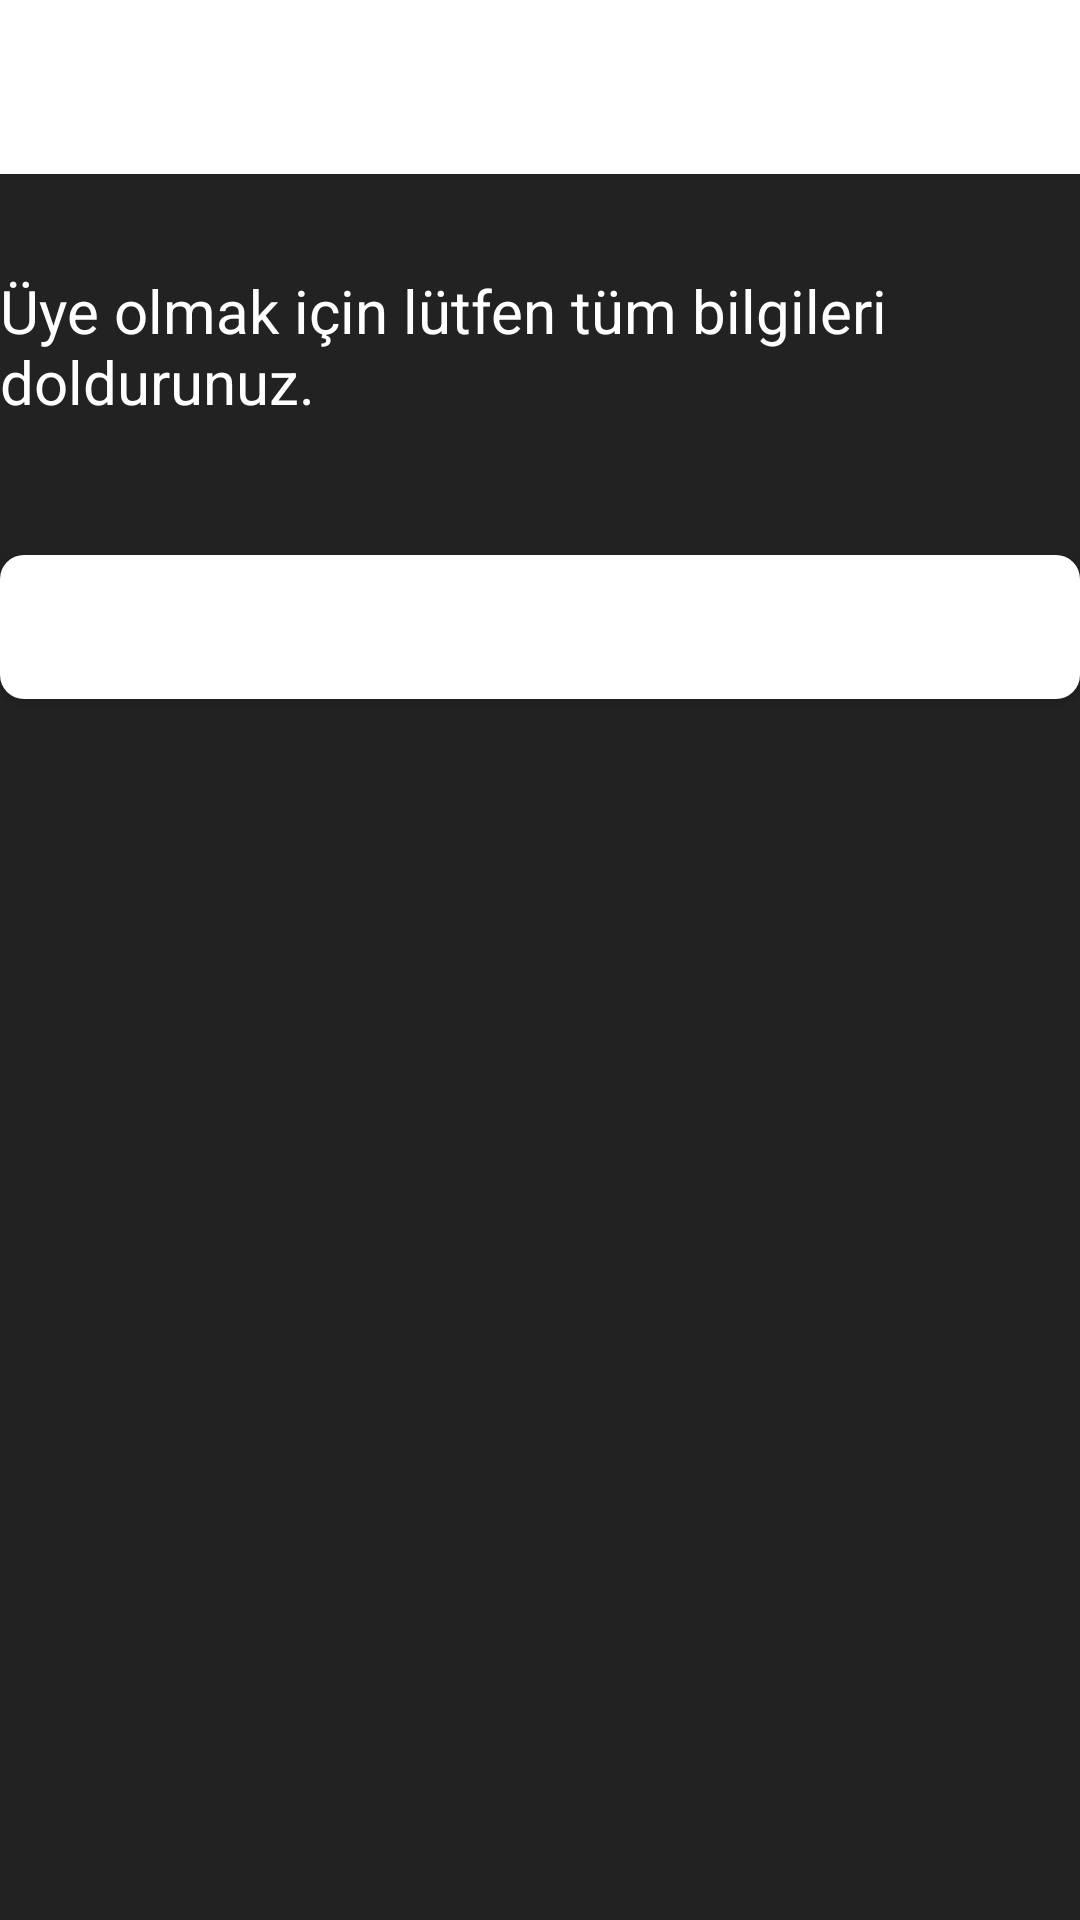

Layout XML and referenced resources for this Android screen:
<!-- AndroidManifest.xml: application theme Theme.Github_prof -->
<!-- res/layout/activity_hosgeldiniz.xml -->
<?xml version="1.0" encoding="utf-8"?>
<RelativeLayout xmlns:android="http://schemas.android.com/apk/res/android"
    xmlns:app="http://schemas.android.com/apk/res-auto"
    xmlns:tools="http://schemas.android.com/tools"
    android:layout_width="match_parent"
    android:layout_height="match_parent"
    tools:context=".bilgialimi.hosgeldiniz"
    android:background="@color/siyah">


    <TextView
        android:layout_width="match_parent"
        android:layout_height="58dp"
        android:background="@color/buton"
        android:gravity="center"
        android:text="Hoşgeldiniz"
        android:textColor="@color/text_beyaz"
        android:textSize="30dp"
        android:textStyle="bold"


        />


    <TextView
        android:layout_width="match_parent"
        android:layout_height="wrap_content"
        android:layout_alignParentStart="true"
        android:layout_alignParentTop="true"
        android:textSize="20dp"

        android:layout_marginTop="90dp"
        android:text="Üye olmak için lütfen tüm bilgileri doldurunuz."
        android:textColor="@color/text_beyaz" />


    <Button
        android:layout_width="match_parent"
        android:layout_height="wrap_content"
        android:layout_alignParentStart="true"
android:id="@+id/ileri_button"
android:background="@drawable/shape_button_giris"
        android:layout_alignParentTop="true"
        android:layout_marginTop="185dp"
android:textSize="20dp"
        android:textStyle="bold"
        android:textColor="@color/text_beyaz"
        android:text="Devam et" />

</RelativeLayout>
<!-- resources referenced by this layout -->
<resources>
  <color name="buton">#FFFFFFFF</color>
  <color name="siyah">#DC000000</color>
  <color name="text_beyaz">#FFFFFFFF</color>
  <!-- drawable shape_button_giris (drawable) -->
  <shape xmlns:android="http://schemas.android.com/apk/res/android"
      android:shape="rectangle">
      <solid android:color="@color/buton" />
      <corners android:radius="8dp" />
  </shape>
  <style name="Theme.Github_prof" parent="Theme.AppCompat.Light.NoActionBar">
          
          
          <item name="colorPrimaryVariant">@color/purple_700</item>
          <item name="colorOnPrimary">@color/white</item>
          
          <item name="colorSecondary">@color/teal_200</item>
          <item name="colorSecondaryVariant">@color/teal_700</item>
          <item name="colorOnSecondary">@color/black</item>
          
          
             
  
  
      </style>
  <color name="purple_700">#FF3700B3</color>
  <color name="white">#FFFFFFFF</color>
  <color name="teal_200">#FF03DAC5</color>
  <color name="teal_700">#FF018786</color>
  <color name="black">#FF000000</color>
</resources>
